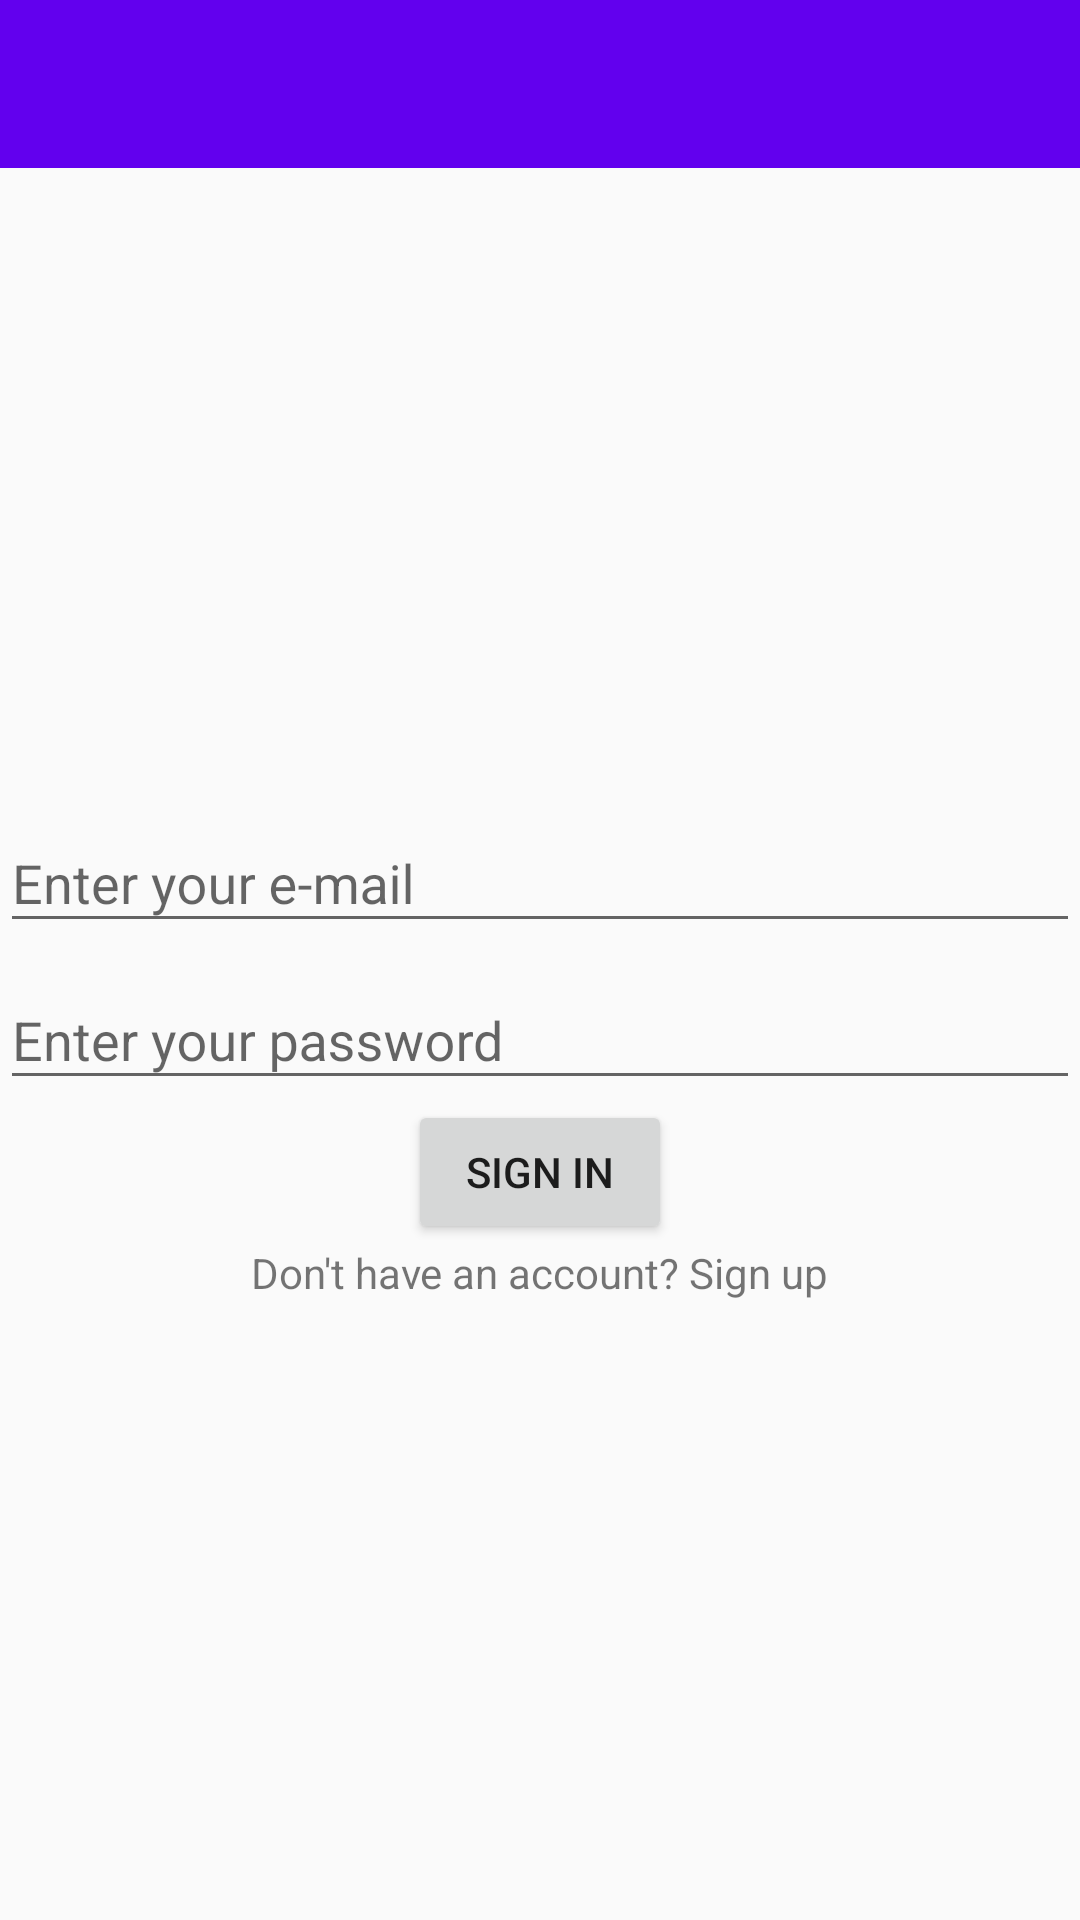

This screen was rendered from an Android layout file. Write that file and the resources it references.
<!-- AndroidManifest.xml: application theme AppTheme.NoActionBar -->
<!-- res/layout/activity_sign_in.xml -->
<?xml version="1.0" encoding="utf-8"?>
<LinearLayout
    xmlns:android="http://schemas.android.com/apk/res/android"
    xmlns:tools="http://schemas.android.com/tools"
    xmlns:app="http://schemas.android.com/apk/res-auto"
    android:layout_width="match_parent"
    android:layout_height="match_parent"
    android:orientation="vertical"
    tools:context=".SignInActivity">

    <com.google.android.material.appbar.AppBarLayout
        android:id="@+id/appbarlayout"
        android:layout_width="match_parent"
        android:layout_height="wrap_content"
        android:theme="@style/ThemeOverlay.AppCompat.Dark.ActionBar">
        <androidx.appcompat.widget.Toolbar
            android:id="@+id/toolbar"
            android:layout_width="match_parent"
            android:layout_height="?attr/actionBarSize"
            android:background="?attr/colorPrimary"
            android:weightSum="1"
            app:contentInsetStart="0dp"
            app:popupTheme="@style/ThemeOverlay.AppCompat.Light">
            <TextView
                android:id="@+id/activity_main_toolbar_title"
                android:layout_width="wrap_content"
                android:layout_height="wrap_content"
                android:gravity="center"
                android:fadingEdge="horizontal"
                android:focusable="true"
                android:focusableInTouchMode="true"
                android:scrollHorizontally="true"
                android:singleLine="true"
                android:textColor="@android:color/white"
                android:textSize="30sp" />
        </androidx.appcompat.widget.Toolbar>
    </com.google.android.material.appbar.AppBarLayout>

    <LinearLayout
        android:layout_width="match_parent"
        android:layout_height="match_parent"
        android:gravity="center"
        android:orientation="vertical">

        <com.google.android.material.textfield.TextInputLayout
            android:layout_width="match_parent"
            android:layout_height="wrap_content">

            <com.google.android.material.textfield.TextInputEditText
                android:id="@+id/email_text"
                android:layout_width="match_parent"
                android:layout_height="wrap_content"
                android:hint="@string/enter_your_e_mail_hint"/>
        </com.google.android.material.textfield.TextInputLayout>

        <com.google.android.material.textfield.TextInputLayout
            android:layout_width="match_parent"
            android:layout_height="wrap_content">

            <com.google.android.material.textfield.TextInputEditText
                android:id="@+id/password_text"
                android:layout_width="match_parent"
                android:layout_height="wrap_content"
                android:hint="@string/enter_your_password_hint"/>
        </com.google.android.material.textfield.TextInputLayout>

        <Button
            android:id="@+id/sign_in_button"
            android:layout_width="wrap_content"
            android:layout_height="wrap_content"
            android:text="@string/sign_in_button_text"/>

        <TextView
            android:id="@+id/sign_up_textview"
            android:layout_width="wrap_content"
            android:layout_height="wrap_content"
            android:text="@string/don_t_have_an_account_text"/>
    </LinearLayout>
</LinearLayout>
<!-- resources referenced by this layout -->
<resources>
  <string name="don_t_have_an_account_text">Don\'t have an account? Sign up</string>
  <string name="enter_your_e_mail_hint">Enter your e-mail</string>
  <string name="enter_your_password_hint">Enter your password</string>
  <string name="sign_in_button_text">Sign in</string>
  <style name="AppTheme.NoActionBar">
          <item name="windowActionBar">false</item>
          <item name="windowNoTitle">true</item>
          <item name="android:actionMenuTextColor">@android:color/white</item>
      </style>
</resources>
